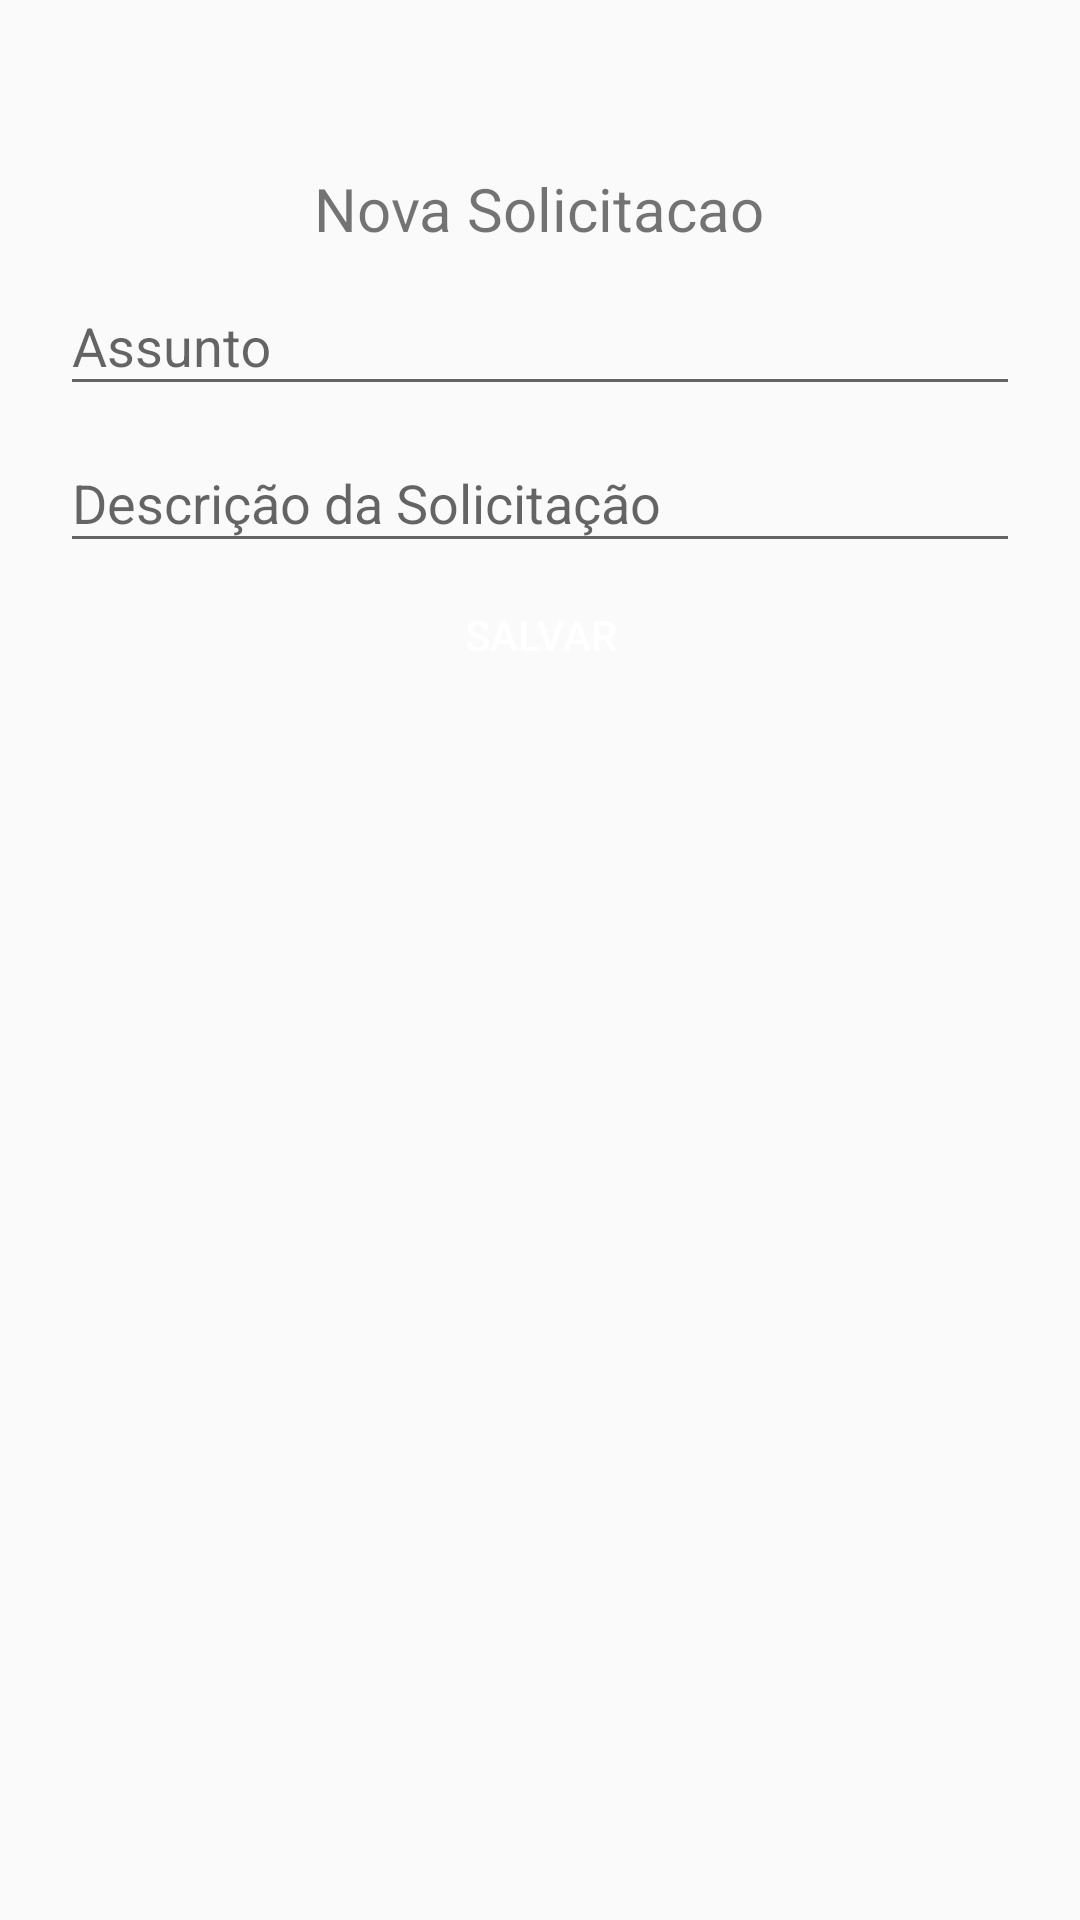

Reconstruct the res/layout file that produces this screen, plus the resources it refers to.
<!-- AndroidManifest.xml: application theme AppTheme -->
<!-- res/layout/fragment_nova_solicitacao.xml -->
<?xml version="1.0" encoding="utf-8"?>
<LinearLayout
    xmlns:android="http://schemas.android.com/apk/res/android"
    xmlns:tools="http://schemas.android.com/tools"
    android:layout_width="match_parent"
    android:layout_height="match_parent"
    android:paddingTop="?attr/actionBarSize"
    android:paddingLeft="20dp"
    android:paddingRight="20dp"
    android:orientation="vertical"
    tools:context=".activity.MainActivity">

    <TextView
        android:id="@+id/label_nova_solicitacao"
        android:layout_width="wrap_content"
        android:layout_height="wrap_content"
        android:text="@string/label_nova_solicitacao"
        android:layout_gravity="center"
        android:textSize="20sp" />

    <android.support.design.widget.TextInputLayout
        android:id="@+id/input_layout_assunto_nova_solicitacao"
        android:layout_width="match_parent"
        android:layout_height="wrap_content">

    <EditText
        android:id="@+id/txt_assunto_nova_solicitacao"
        android:layout_width="match_parent"
        android:layout_height="wrap_content"
        android:hint="@string/hint_assunto"
        android:inputType="textCapSentences"/>

    </android.support.design.widget.TextInputLayout>

    <android.support.design.widget.TextInputLayout
        android:id="@+id/input_layout_dsc_nova_solicitacao"
        android:layout_width="match_parent"
        android:layout_height="wrap_content">

        <EditText
            android:id="@+id/txt_dsc_nova_solicitacao"
            android:layout_width="match_parent"
            android:layout_height="match_parent"
            android:maxLength="255"
            android:hint="@string/hint_dsc_solicitacao"
            android:inputType="textMultiLine|textCapSentences"/>

    </android.support.design.widget.TextInputLayout>

    <Button
        android:id="@+id/btn_salvar_solicitacao"
        android:layout_width="fill_parent"
        android:layout_height="wrap_content"
        android:background="@drawable/bg_button"
        android:textColor="@android:color/white"
        android:text="@string/btn_salvar"
        android:paddingLeft="10dp"
        android:paddingRight="10dp"/>

</LinearLayout>
<!-- resources referenced by this layout -->
<resources>
  <string name="btn_salvar">Salvar</string>
  <string name="hint_assunto">Assunto</string>
  <string name="hint_dsc_solicitacao">Descrição da Solicitação</string>
  <string name="label_nova_solicitacao">Nova Solicitacao</string>
  <style name="AppTheme" parent="Theme.AppCompat.Light.DarkActionBar">
          
          <item name="colorPrimary">@color/colorPrimary</item>
          <item name="colorPrimaryDark">@color/colorPrimaryDark</item>
          <item name="colorAccent">@color/black_semi_transparent</item>
      </style>
  <color name="colorPrimary">#3F51B5</color>
  <color name="colorPrimaryDark">#303F9F</color>
  <color name="black_semi_transparent">#B2000000</color>
</resources>
